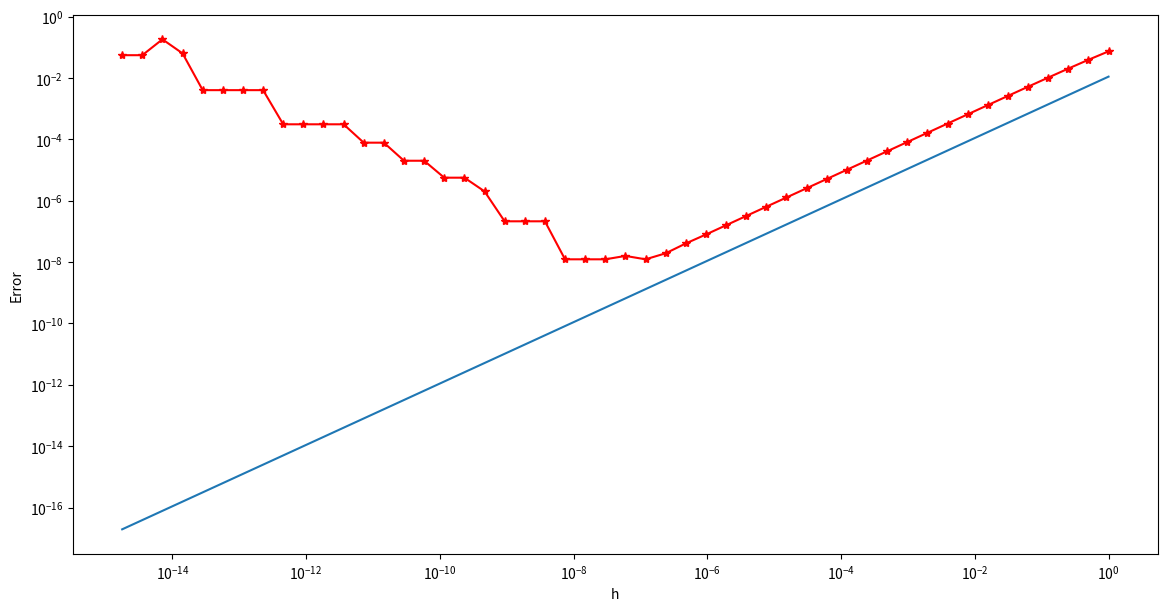

This chart was generated by the following Python code:
# -*- coding: utf-8 -*-
"""
Created on Sun Mar 15 20:07:14 2020

@author: leonardo Saccotelli
"""
import numpy as np
import matplotlib.pyplot as plt

#Definizione della funzione f(x) = x^(1/3) di cui si vuole calcolare la derivata
def f(x):
    function = np.power(x,1/3)
    return function

#Definizione della derivata prima della funzione f(x) = x^(1/3)
def f1(x) :
    derivative = 1/(3*(np.power(x,2/3)))
    return derivative

def createTable():
    str1 = 'h'
    str2 = 'Derivative'
    str3 = 'Approximation'
    str4 = 'Error'
    print(' --------------------------------------------------------------')
    print('|                  Derivative approximation                    |')   
    print(' --------------------------------------------------------------')
    print('   %6s%21s %15s%13s' %(str1,str2,str3,str4))
    print(' --------------------------------------------------------------')



#Punto in cui effettuare l'esperimento e valore derivata
x = 4

#Calcolo la derivata prima nel punto x scelto
df = f1(x)

# Sequenza di passi di grandezza decrescente (Calcolo h via via più piccolo)
h = 2.0**(-np.array(range(50)))

# Approssimazione della derivata
Err = np.zeros(len(h))

createTable()

for i in range(len(h)):
    
    #Calcolo dell'approssimazione della derivata
    dfh = (f(x+h[i]) - f(x))/h[i]
    
    #Calcolo dell'errore totale commesso dall'approssimazione
    Err[i] = np.abs(df - dfh)/np.abs(df)
    print(' %13e  %14.8f  %13.8f  %15e ' % (h[i],df,dfh,Err[i]))
    
#calcolo dell'errore di discretizzazione  attraverso f''(x) 
discretizationError = abs(-2/(9*np.power(x,5/3)))*h/2

    
#Rappresentazione grafica, rappresentiamo l'errore totale e l'errore di 
#discretizzazione
plt.figure(1,figsize=(14,7))
plt.loglog(h,discretizationError)
plt.loglog(h,Err,'*-r')
plt.xlabel('h')
plt.ylabel('Error')
plt.savefig("rad3.png")
plt.show()